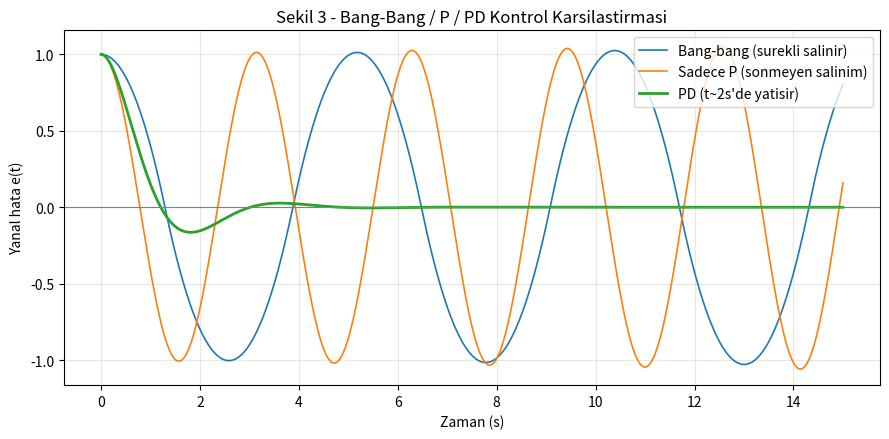

The script that saved this image:
"""
Sekil 3 - Kontrol Yontemi Karsilastirmasi (Bang-Bang / P / PD)
============================================================
Ayni baslangic hatasindan (e(0) = 1) yola cikan uc farkli kontrol
stratejisinin zaman icinde hatayi nasil sifira (ya da sifira yakin
bir degere) getirdigini karsilastirir.

- Bang-bang : sadece hatanin isaretine bakar, sabit kuvvetle iter
              (u = +U ya da -U). Surekli salinim yapar, hic yatismaz.
- P (orantisal)  : u = -Kp * e. Hatayla orantili tepki verir ama
              sondurme (damping) olmadigi icin salinim devam eder.
- PD (orantisal-turevsel): u = -Kp*e - Kd*e'. Turev terimi salinimi
              sondurur, hata hizla sifira yaklasir.

Model yine y'' = u seklinde basit bir cift entegratordur.
============================================================
"""
import numpy as np
import matplotlib.pyplot as plt

T_SON = 15.0
DT    = 0.002
U_SABIT = 1.2     # bang-bang icin sabit kuvvet buyuklugu
KP = 4.0
KD = 2.0


def simule_et(strateji):
    adim = int(T_SON / DT)
    t = np.linspace(0, T_SON, adim)
    e  = np.zeros(adim)   # hata (referans - konum)
    ev = np.zeros(adim)   # hata hizi
    e[0] = 1.0

    for i in range(1, adim):
        if strateji == "bangbang":
            u = U_SABIT if e[i - 1] > 0 else -U_SABIT
        elif strateji == "p":
            u = KP * e[i - 1]
        elif strateji == "pd":
            u = KP * e[i - 1] + KD * ev[i - 1]
        else:
            raise ValueError("bilinmeyen strateji")

        # y'' = u  ->  e'' = -u  (hata azaltma yonunde ivme)
        ev[i] = ev[i - 1] - u * DT
        e[i]  = e[i - 1] + ev[i - 1] * DT

    return t, e


def uret_ve_ciz(dosya_adi="sekil3_kontrol_karsilastirma.png"):
    t, e_bb = simule_et("bangbang")
    _, e_p  = simule_et("p")
    _, e_pd = simule_et("pd")

    plt.figure(figsize=(9, 4.5))
    plt.plot(t, e_bb, linewidth=1.2, label="Bang-bang (surekli salinir)")
    plt.plot(t, e_p,  linewidth=1.2, label="Sadece P (sonmeyen salinim)")
    plt.plot(t, e_pd, linewidth=2.0, label="PD (t~2s'de yatisir)")
    plt.axhline(0, color="gray", linewidth=0.8)
    plt.xlabel("Zaman (s)")
    plt.ylabel("Yanal hata e(t)")
    plt.title("Sekil 3 - Bang-Bang / P / PD Kontrol Karsilastirmasi")
    plt.legend(loc="upper right")
    plt.grid(alpha=0.3)
    plt.tight_layout()
    plt.savefig(dosya_adi, dpi=140)
    print("Kaydedildi:", dosya_adi)


if __name__ == "__main__":
    uret_ve_ciz()
